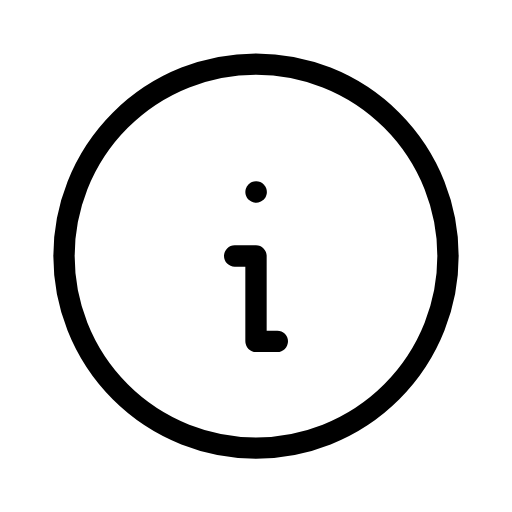
t = 0.00 s
t = 0.30 s: frame unchanged from t = 0.00 s, image omitted
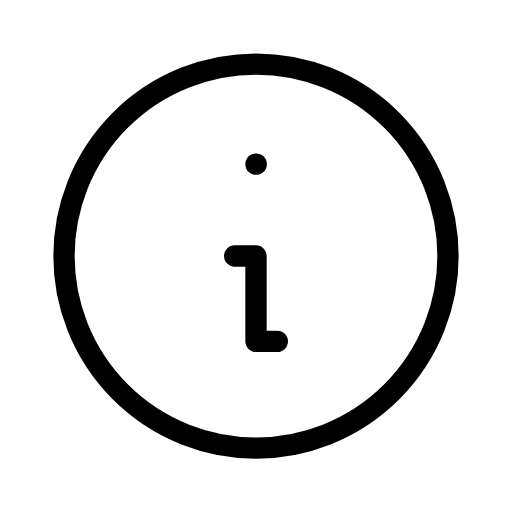
t = 0.70 s
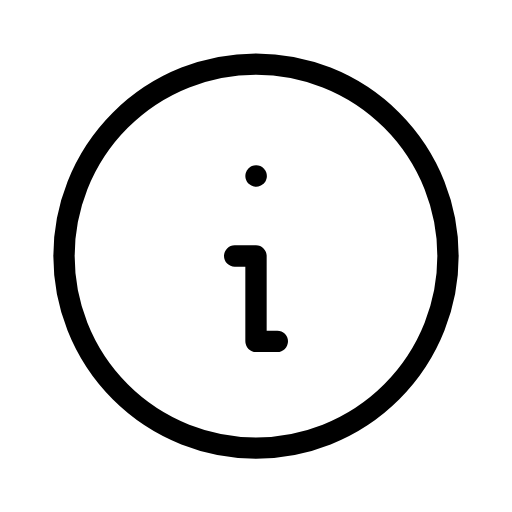
t = 1.00 s
t = 1.40 s: frame unchanged from t = 0.00 s, image omitted
t = 1.60 s: frame unchanged from t = 0.00 s, image omitted

The animated SVG that drew these frames (rendered in a browser with its animation timeline set to each time). Animation: 1 SMIL element (animateTransform=1); one cycle of 2.00 s, repeats indefinitely.

<svg xmlns="http://www.w3.org/2000/svg" width="24" height="24" viewBox="0 0 24 24" fill="none" stroke="currentColor"
     stroke-width="1" stroke-linecap="round" stroke-linejoin="round"
     class="icon icon-tabler icons-tabler-animated icon-tabler-info-circle">
    <path stroke="none" d="M0 0h24v24H0z" fill="none"/>
    <path d="M3 12a9 9 0 1 0 18 0a9 9 0 0 0 -18 0"/>
    <g>
        <animateTransform attributeName="transform" type="translate" values="0 0;0 0;0 -1.5;0 0;0 0" keyTimes="0;0.2;0.4;0.6;1" dur="2s" repeatCount="indefinite" calcMode="spline" keySplines="0.42 0 0.58 1;0.42 0 0.58 1;0.42 0 0.58 1;0.42 0 0.58 1"/>
        <path d="M12 9h.01"/>
    </g>
    <path d="M11 12h1v4h1"/>
</svg>
